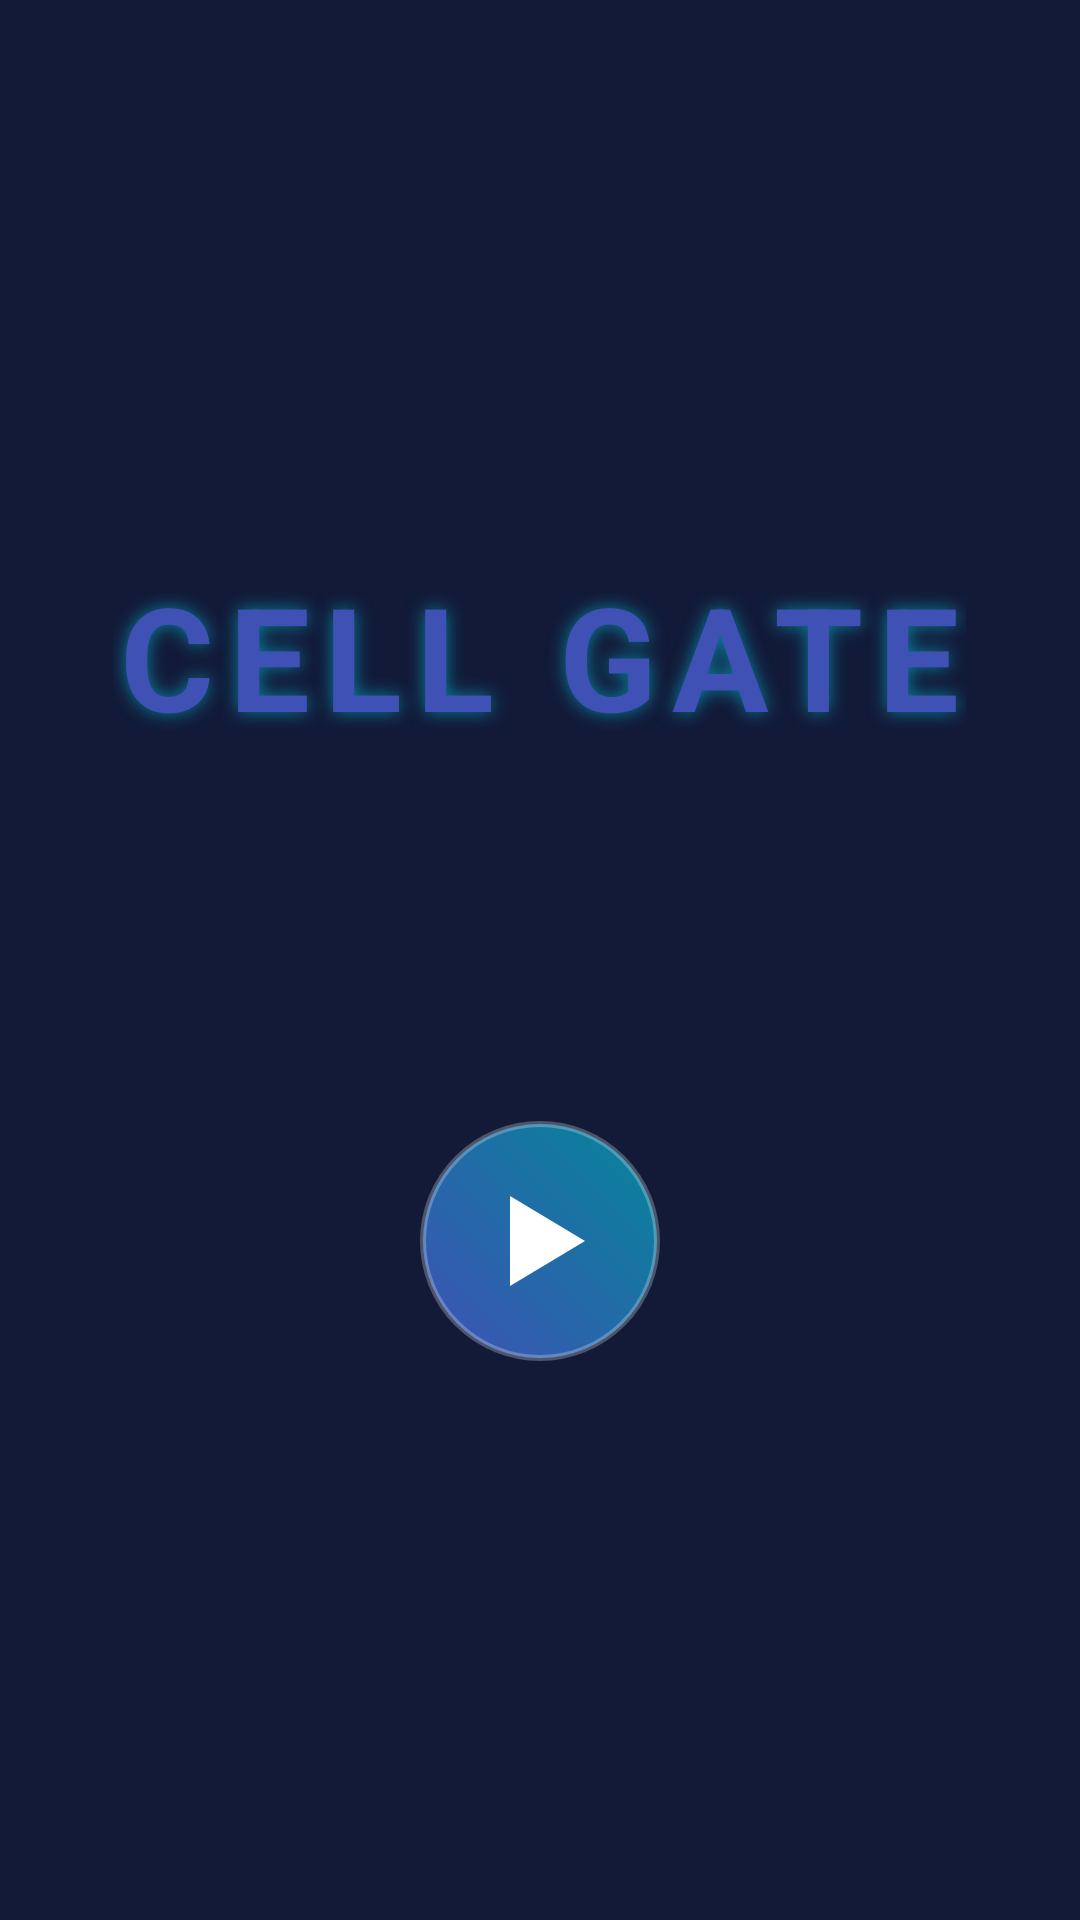

Produce the Android XML layout that renders to this screen, including the resource entries it uses.
<!-- AndroidManifest.xml: application theme Theme.Cellgate -->
<!-- res/layout/activity_main.xml -->
<?xml version="1.0" encoding="utf-8"?>
<LinearLayout xmlns:android="http://schemas.android.com/apk/res/android"
    xmlns:app="http://schemas.android.com/apk/res-auto"
    android:layout_width="match_parent"
    android:layout_height="match_parent"
    android:background="#121A38"
    android:fitsSystemWindows="true"
    android:gravity="center"
    android:orientation="vertical"
    android:padding="24dp">

    <TextView
        android:layout_width="wrap_content"
        android:layout_height="wrap_content"
        android:letterSpacing="0.1"
        android:shadowColor="#8000E5FF"
        android:shadowDx="0"
        android:shadowDy="0"
        android:shadowRadius="15"
        android:text="@string/title_cell_gate"
        android:textColor="@color/game_primary"
        android:textSize="48sp"
        android:textStyle="bold" />

    <TextView
        android:id="@+id/tvBest"
        android:layout_width="wrap_content"
        android:layout_height="wrap_content"
        android:layout_marginTop="32dp"
        android:alpha="0.8"
        android:textColor="@android:color/white"
        android:textSize="20sp" />

    <ImageButton
        android:id="@+id/btnPlay"
        android:layout_width="80dp"
        android:layout_height="80dp"
        android:layout_marginTop="64dp"
        android:background="@drawable/bg_circle_button"
        android:padding="20dp"
        android:scaleType="fitCenter"
        android:src="@drawable/ic_play"
        app:tint="@android:color/white" />

</LinearLayout>
<!-- resources referenced by this layout -->
<resources>
  <color name="game_primary">#3F51B5</color>
  <!-- drawable bg_circle_button (drawable) -->
  <?xml version="1.0" encoding="utf-8"?>
  <ripple xmlns:android="http://schemas.android.com/apk/res/android"
      android:color="#40FFFFFF">
      <item>
          <shape android:shape="oval">
              <gradient
                  android:angle="45"
                  android:endColor="@color/game_primary_dark"
                  android:startColor="@color/game_primary" />
              <stroke
                  android:width="2dp"
                  android:color="@color/button_stroke" />
              <size android:width="80dp" android:height="80dp" />
          </shape>
      </item>
  </ripple>
  <!-- drawable ic_play (drawable) -->
  <vector xmlns:android="http://schemas.android.com/apk/res/android"
      android:width="24dp"
      android:height="24dp"
      android:viewportWidth="24"
      android:viewportHeight="24">
      <path
          android:fillColor="#FFFFFF"
          android:pathData="M6,3v18l15,-9z"/>
  </vector>
  <string name="title_cell_gate">CELL GATE</string>
  <style name="Theme.Cellgate" parent="Base.Theme.Cellgate" />
  <color name="game_primary_dark">#048699</color>
  <color name="button_stroke">#40FFFFFF</color>
  <style name="Base.Theme.Cellgate" parent="Theme.Material3.DayNight.NoActionBar">
          
          <item name="android:windowFullscreen">false</item>
          <item name="android:statusBarColor">?attr/colorPrimaryVariant</item>
      </style>
</resources>
